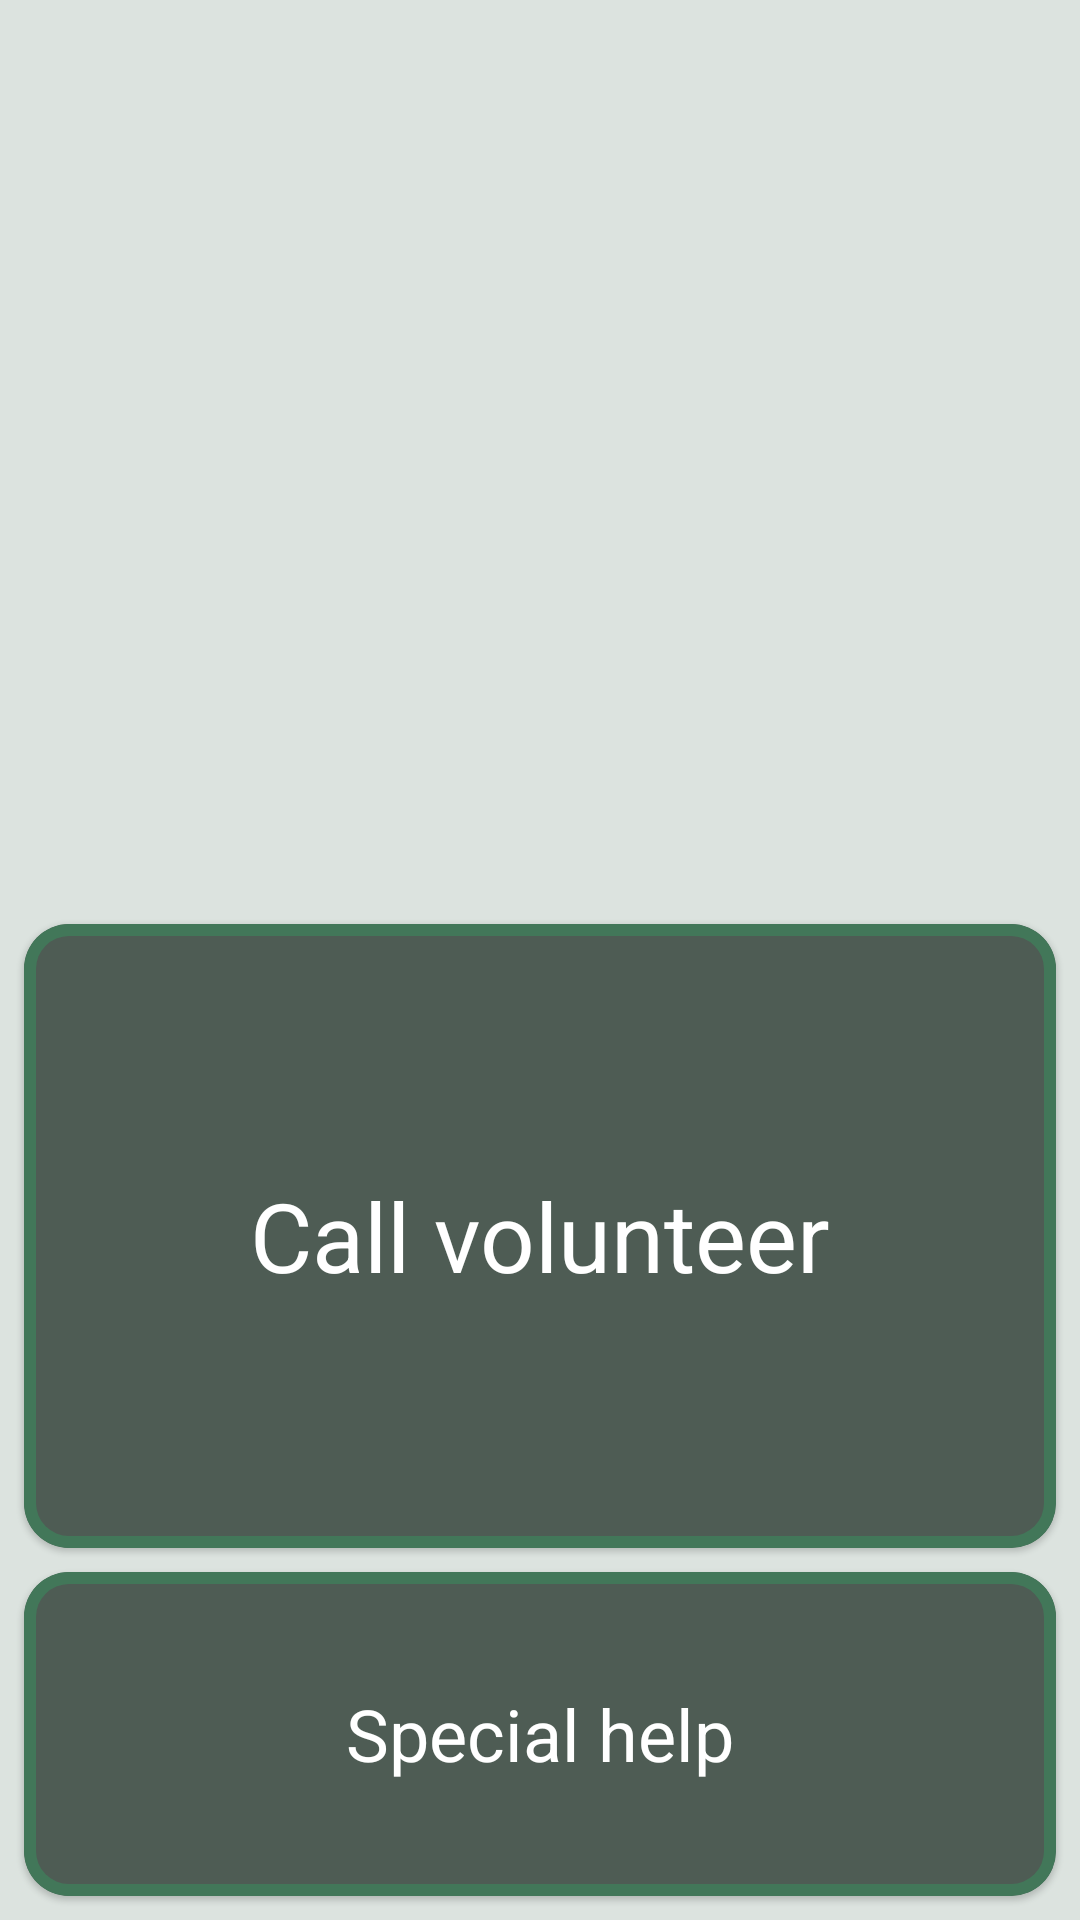

Layout XML and referenced resources for this Android screen:
<!-- AndroidManifest.xml: application theme Theme.NewView -->
<!-- res/layout/fragment_home_b.xml -->
<?xml version="1.0" encoding="utf-8"?>
<ScrollView xmlns:android="http://schemas.android.com/apk/res/android"
    xmlns:tools="http://schemas.android.com/tools"
    android:layout_width="match_parent"
    android:layout_height="match_parent"
    tools:context=".HomeFragmentV"
    android:background="?attr/colorSecondary">

    <LinearLayout
        style="@style/baseLayout"
        android:id="@+id/base_layout"
        android:orientation="vertical"
        android:layout_gravity="bottom">

        <androidx.cardview.widget.CardView
            style="@style/groupCardViewStyle">

            <LinearLayout
                style="@style/groupLayout"
                android:orientation="vertical">

                <Button
                    android:id="@+id/CallVolunteerButton"
                    style="@style/groupSingleButtonStyle"
                    android:text="@string/CallToUserEye"
                    android:textSize="32sp"
                    android:minHeight="200dp" />

            </LinearLayout>

        </androidx.cardview.widget.CardView>

        <androidx.cardview.widget.CardView
            style="@style/groupCardViewStyle">

            <LinearLayout
                style="@style/groupLayout"
                android:orientation="vertical">

                <Button
                    android:id="@+id/SpecialHelpButton"
                    style="@style/groupSingleButtonStyle"
                    android:text="@string/SpecialHelp"
                    android:textSize="24sp"
                    android:minHeight="100dp" />

            </LinearLayout>

        </androidx.cardview.widget.CardView>

    </LinearLayout>

</ScrollView>
<!-- resources referenced by this layout -->
<resources>
  <string name="CallToUserEye">Call volunteer</string>
  <string name="SpecialHelp">Special help</string>
  <style name="baseLayout">
          <item name="android:layout_width">match_parent</item>
          <item name="android:layout_height">wrap_content</item>
          <item name="android:padding">@dimen/groupMargin</item>
      </style>
  <style name="groupCardViewStyle" parent="Widget.MaterialComponents.CardView">
          <item name="android:layout_width">match_parent</item>
          <item name="android:layout_height">wrap_content</item>
          <item name="android:layout_margin">@dimen/groupMargin</item>
          <item name="cardCornerRadius">15sp</item>
      </style>
  <style name="groupLayout">
          <item name="android:layout_width">match_parent</item>
          <item name="android:layout_height">wrap_content</item>
          <item name="android:padding">@dimen/groupPadding</item>
          <item name="android:background">?attr/colorPrimary</item>
          <item name="android:animateLayoutChanges">true</item>
      </style>
  <style name="groupSingleButtonStyle" parent="systemButtonStyle">
          <item name="android:layout_width">match_parent</item>
          <item name="android:layout_height">wrap_content</item>
          <item name="android:padding">12dp</item>
          <item name="android:textSize">18sp</item>
          <item name="android:minHeight">48dp</item>
      </style>
  <style name="Theme.NewView" parent="Theme.AppCompat.Light.DarkActionBar">
          <item name="colorPrimary">@color/colorPrimary_day</item>
          <item name="colorPrimaryDark">@color/colorPrimaryDark_day</item>
          <item name="colorAccent">@color/colorAccent_day</item>
          <item name="colorSurface">@color/colorAccent2_day</item>
          <item name="colorSecondary">@color/background_day</item>
          <item name="buttonStyle">@style/systemButtonStyle</item>
          <item name="android:navigationBarColor">?attr/colorPrimaryDark</item>
      </style>
  <dimen name="groupMargin">4dp</dimen>
  <dimen name="groupPadding">4dp</dimen>
  <style name="systemButtonStyle" parent="@android:style/Widget.Button">
          <item name="android:background">@drawable/roundedbutton</item>
          <item name="android:backgroundTint">?attr/colorSurface</item>
          <item name="android:textColor">@color/textColor</item>
      </style>
  <color name="colorPrimary_day">#427759</color>
  <color name="colorPrimaryDark_day">#325942</color>
  <color name="colorAccent_day">#73A588</color>
  <color name="colorAccent2_day">#4E5C54</color>
  <color name="background_day">#dce3df</color>
  <!-- drawable roundedbutton (drawable) -->
  <?xml version="1.0" encoding="utf-8"?>
  <shape xmlns:android="http://schemas.android.com/apk/res/android"
      android:shape="rectangle">
      <solid android:color="#FFFFFF" />
      <corners android:radius="11dp" />
  </shape>
  <color name="textColor">#FFFFFF</color>
</resources>
